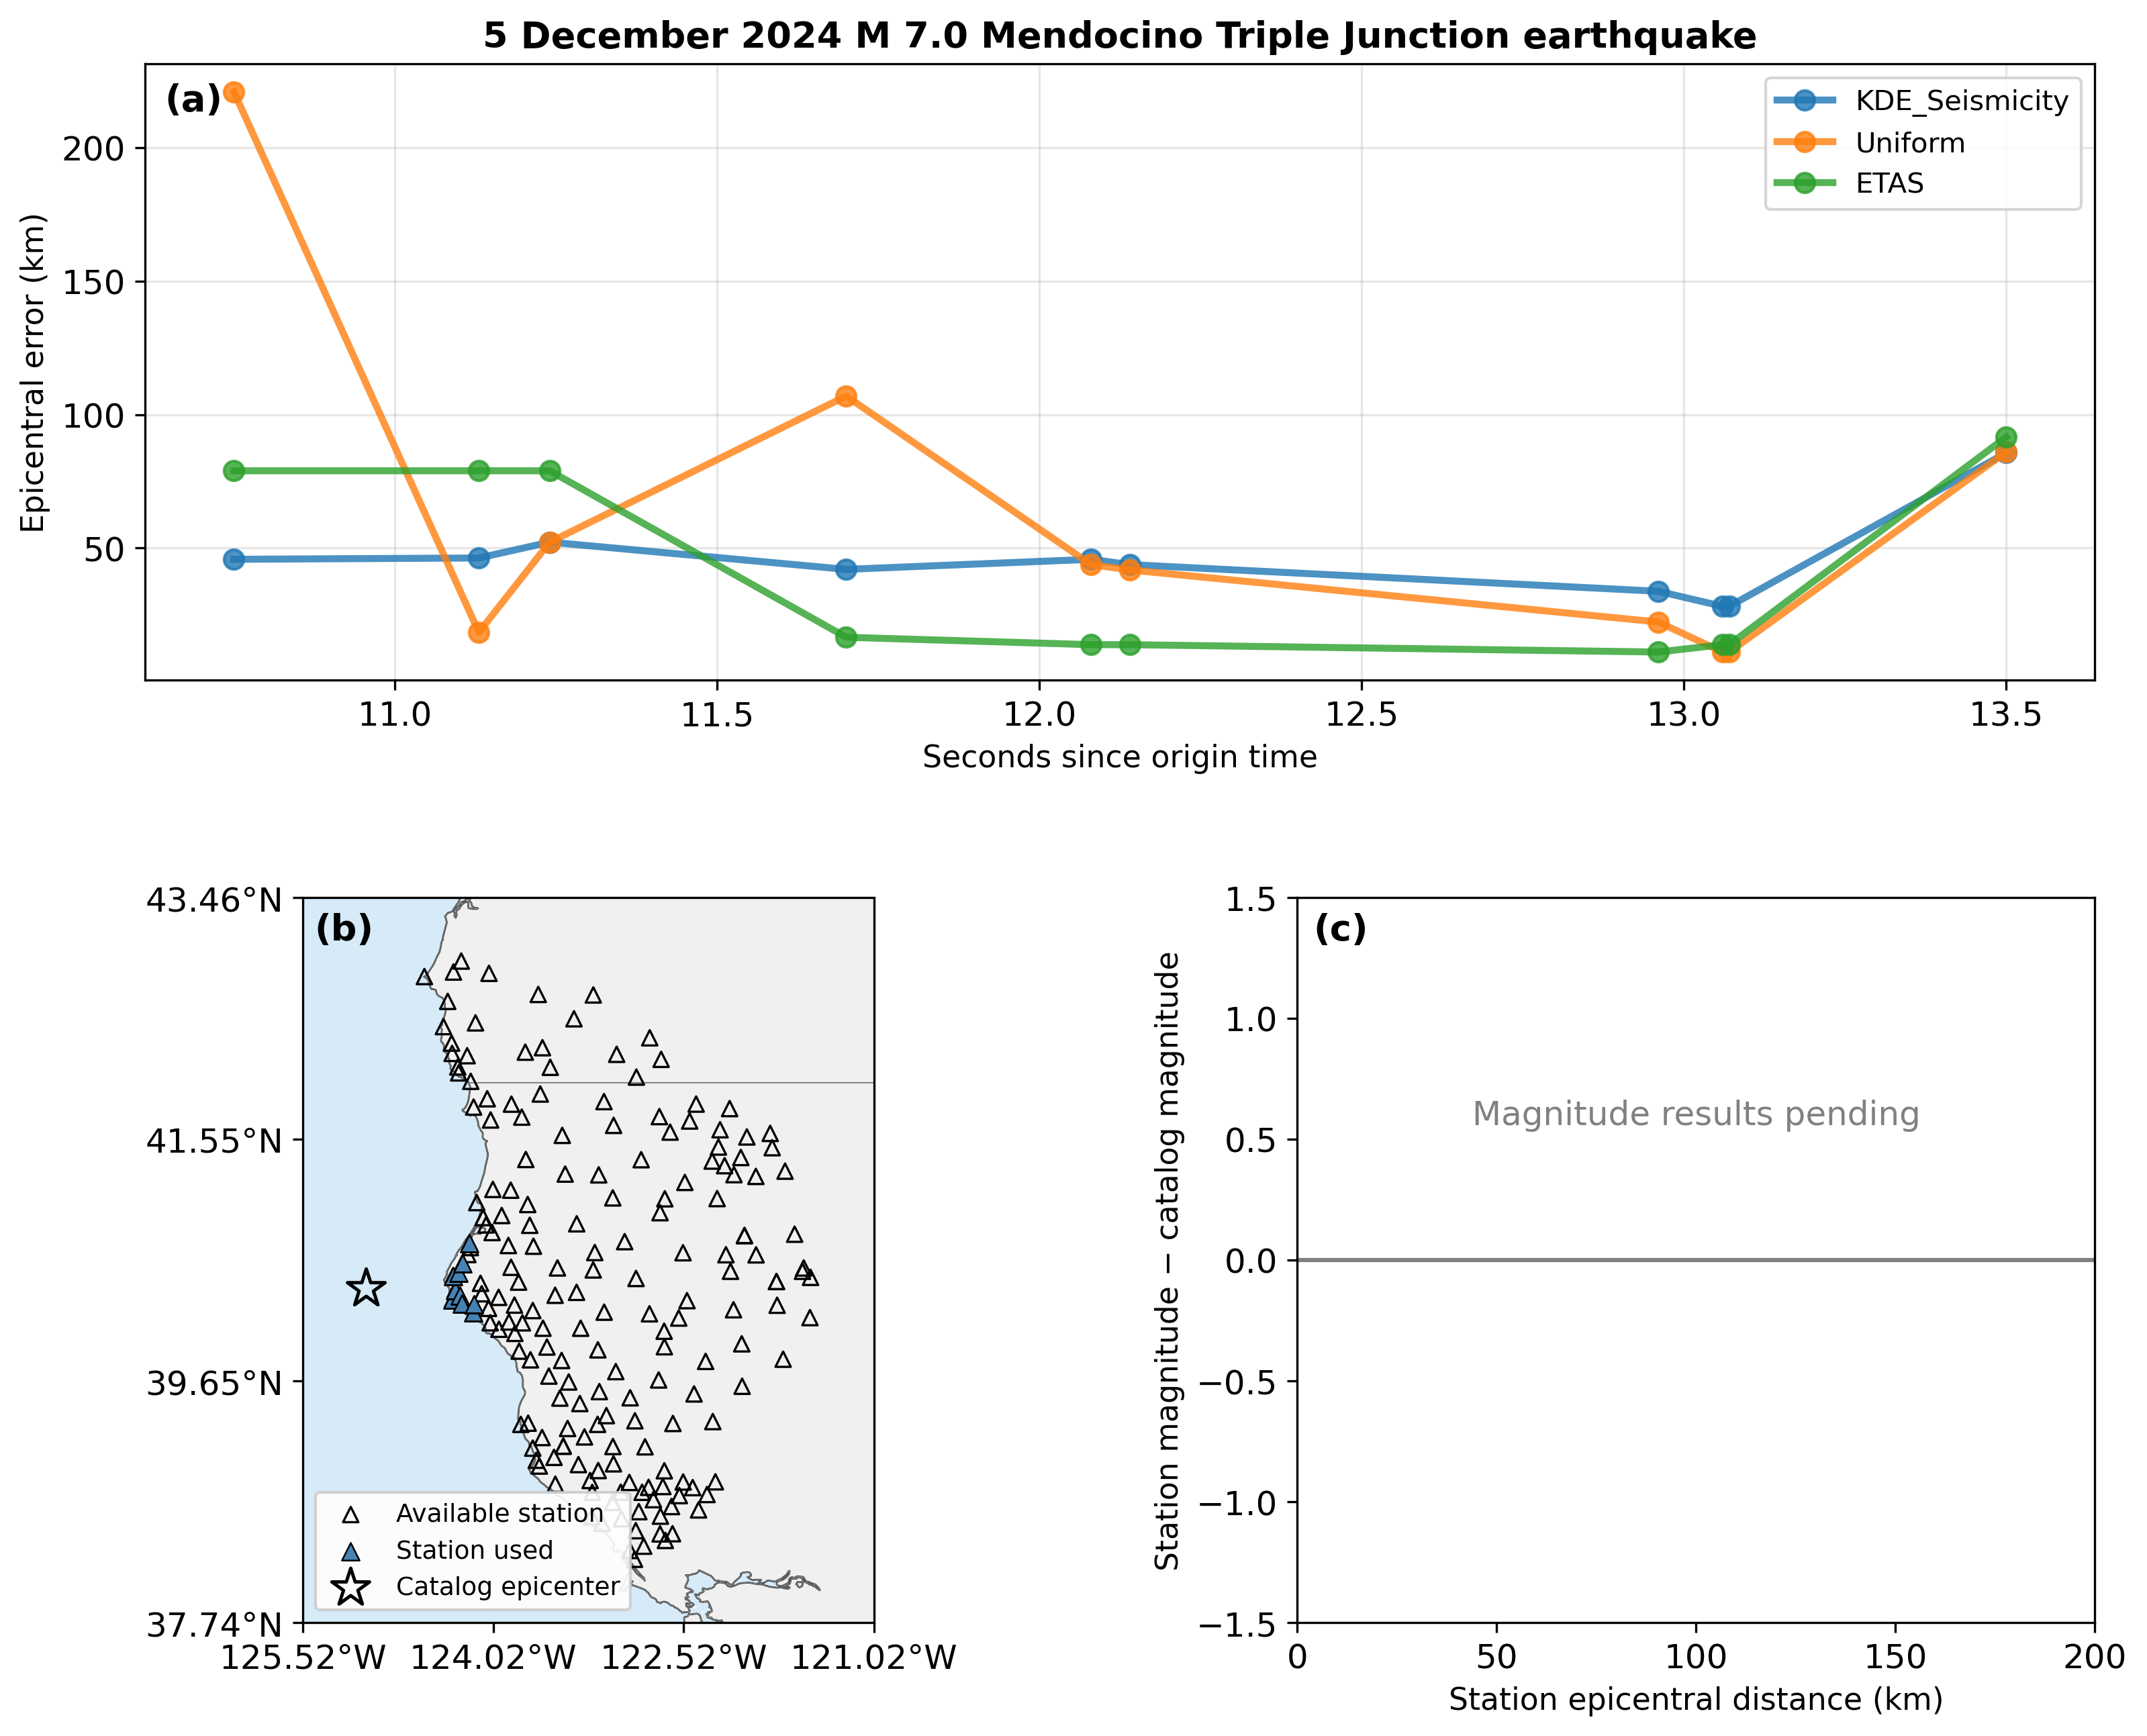

Here is the Python script that generated this plot:
#%%
# =============================================================================
# mtj_location_vs_time.py — paper figure: location error vs. time for the
# 2024 Mendocino Triple Junction M7 mainshock
# =============================================================================
# (a) Epicentral (MAP location) error of each prior vs. seconds since origin
#     time, one point per trigger version.
# (b) Map of the catalog epicenter, stations available at event time, and
#     stations used (the first N_USED triggers, i.e. the versions in (a)).
# (c) Placeholder for station magnitude vs. epicentral distance — no magnitude
#     results yet.
#
# Modeled on Fig. 7 (Anchorage) of the EPIC magnitude paper. Panel positions
# are set explicitly via AX_POS so the layout can be hand-tuned directly.
#
# Usage: run cell-by-cell, or top-to-bottom.
# =============================================================================

import os

import numpy as np
import pandas as pd
import matplotlib.pyplot as plt
import cartopy.crs as ccrs
import cartopy.feature as cfeature
from cartopy.mpl.ticker import LongitudeFormatter, LatitudeFormatter

from benchmark.runner import load_station_availability_cache

PROJECT_ROOT = os.path.dirname(os.path.dirname(os.path.abspath(__file__)))
OUTPUT_DIR   = os.path.dirname(os.path.abspath(__file__))

# ---------------------------------------------------------------------------
# Config — must match the case_studies.py runs these CSVs came from.
# ---------------------------------------------------------------------------
CASE_STUDY   = 'MTJ_2024_M7'
EVENT_ID     = 'nc75095651'   # the M7 mainshock
MAX_TRIGS    = 10
N_USED       = 10             # stations from the first N_USED triggers are "used" in (b)

column_err = 'map_err_km'

CS_DIR             = os.path.join(PROJECT_ROOT, 'results', 'california', 'case_studies', CASE_STUDY)
OUTPUT_DIR_STATIC  = os.path.join(CS_DIR, 'output', 'time_independent', f'max_trigs_{MAX_TRIGS}')
OUTPUT_DIR_DYNAMIC = os.path.join(CS_DIR, 'output', 'time_dependent',   f'max_trigs_{MAX_TRIGS}')
DATA_DIR           = os.path.join(PROJECT_ROOT, 'data', 'california', 'case_studies', CASE_STUDY)
CATALOG_PATH       = os.path.join(DATA_DIR, 'mtj_2024_m7.csv')
RUN_PATH           = os.path.join(DATA_DIR, 'run_files', f'{EVENT_ID}.run')
AVAIL_PATH         = os.path.join(DATA_DIR, 'station_availability_cache.parquet')

# Same prior order / colors as location_hist_case_study.py
PRIOR_SPECS = [
    {'name': name, 'csv': os.path.join(OUTPUT_DIR_STATIC, f'{name.lower()}_benchmark_results.csv')}
    for name in ('KDE_Seismicity', 'Uniform')
] + [
    {'name': 'ETAS', 'csv': os.path.join(OUTPUT_DIR_DYNAMIC, 'etas_dynamic_benchmark_results.csv')}
]
_colors = plt.cm.tab10.colors
COLOR_LOOKUP = {spec['name']: _colors[i % len(_colors)] for i, spec in enumerate(PRIOR_SPECS)}

plt.rcParams.update({
    'font.size':        12,
    'font.family':      'sans-serif',
    'axes.titlesize':   13,
    'axes.titleweight': 'bold',
    'axes.labelsize':   11,
    'figure.dpi':       150,
})

#%%
# ── Load catalog, trigger times, errors, stations ───────────────────────────
catalog = pd.read_csv(CATALOG_PATH)
event   = catalog[catalog['id'] == EVENT_ID].iloc[0]
origin_epoch = pd.Timestamp(event['time']).timestamp()
epi_lat, epi_lon = event['latitude'], event['longitude']

run_df = pd.read_csv(RUN_PATH)
run_df.columns = [c.replace(' ', '_') for c in run_df.columns]

# Version v's time = arrival of its newest trigger
version_time = run_df.groupby('version')['trigger_time'].max() - origin_epoch

errors = {}
for spec in PRIOR_SPECS:
    df = pd.read_csv(spec['csv'])
    df = df[df['event_id'] == EVENT_ID].sort_values('version')
    errors[spec['name']] = (version_time.reindex(df['version']).values, df[column_err].values)

used = run_df[run_df['version'] == N_USED - 1].drop_duplicates(subset='station')
available = load_station_availability_cache(AVAIL_PATH)[EVENT_ID]

#%%
# ── Build the figure ──────────────────────────────────────────────────────
# Exact per-panel placement [left, bottom, width, height] (figure fraction).
# Edit these directly to hand-tune the layout.
AX_POS = {
    'time': [0.08, 0.58, 0.88, 0.34],
    'map':  [0.06, 0.06, 0.44, 0.40],
    'mag':  [0.60, 0.06, 0.36, 0.40],
}

fig = plt.figure(figsize=(11, 9))

# -- (a) error vs. time -------------------------------------------------------
ax = fig.add_axes(AX_POS['time'])
for name, (t, err) in errors.items():
    ax.plot(t, err, '-o', color=COLOR_LOOKUP[name], lw=2.5, ms=7, alpha=0.8, label=name)
ax.set_xlabel('Seconds since origin time')
ax.set_ylabel('Epicentral error (km)')
ax.set_title(f"{pd.Timestamp(event['time']):%-d %B %Y} M {event['mag']:.1f} Mendocino Triple Junction earthquake")
ax.grid(True, alpha=0.3)
ax.legend(loc='upper right', fontsize=10)
ax.text(0.01, 0.97, '(a)', transform=ax.transAxes, ha='left', va='top', fontsize=13, fontweight='bold')

# -- (b) stations map ---------------------------------------------------------
proj = ccrs.PlateCarree()
ax_map = fig.add_axes(AX_POS['map'], projection=proj)

all_lons = np.concatenate([available['longitude'], used['longitude'], [epi_lon]])
all_lats = np.concatenate([available['latitude'],  used['latitude'],  [epi_lat]])
buf = 0.5
extent = [all_lons.min() - buf, all_lons.max() + buf, all_lats.min() - buf, all_lats.max() + buf]

ax_map.set_extent(extent, crs=proj)
ax_map.add_feature(cfeature.LAND,      facecolor='#f0f0f0', zorder=0)
ax_map.add_feature(cfeature.OCEAN,     facecolor='#d6eaf8', zorder=0)
ax_map.add_feature(cfeature.COASTLINE, linewidth=0.6, zorder=1)
ax_map.add_feature(cfeature.STATES,    linewidth=0.4, edgecolor='gray', zorder=1)

ax_map.scatter(available['longitude'], available['latitude'], marker='^', s=30,
               facecolors='none', edgecolors='k', linewidths=0.8,
               transform=proj, zorder=4, label='Available station')
ax_map.scatter(used['longitude'], used['latitude'], marker='^', s=40,
               color='steelblue', edgecolors='k', linewidths=0.6,
               transform=proj, zorder=5, label='Station used')
ax_map.scatter([epi_lon], [epi_lat], marker='*', s=200, facecolors='none',
               edgecolors='k', linewidths=1.2, transform=proj, zorder=6, label='Catalog epicenter')

ax_map.set_xticks(np.linspace(extent[0], extent[1], 4), crs=proj)
ax_map.set_yticks(np.linspace(extent[2], extent[3], 4), crs=proj)
ax_map.xaxis.set_major_formatter(LongitudeFormatter(number_format='.2f'))
ax_map.yaxis.set_major_formatter(LatitudeFormatter(number_format='.2f'))
ax_map.legend(loc='lower left', fontsize=9, framealpha=0.9)
ax_map.text(0.02, 0.98, '(b)', transform=ax_map.transAxes, ha='left', va='top', fontsize=13, fontweight='bold')

# -- (c) magnitude placeholder ------------------------------------------------
ax_mag = fig.add_axes(AX_POS['mag'])
ax_mag.axhline(0, color='gray', lw=1.5)
ax_mag.set_xlim(0, 200)
ax_mag.set_ylim(-1.5, 1.5)
ax_mag.set_xlabel('Station epicentral distance (km)')
ax_mag.set_ylabel('Station magnitude − catalog magnitude')
ax_mag.text(0.5, 0.7, 'Magnitude results pending', transform=ax_mag.transAxes,
            ha='center', va='center', fontsize=12, color='gray')
ax_mag.text(0.02, 0.98, '(c)', transform=ax_mag.transAxes, ha='left', va='top', fontsize=13, fontweight='bold')

fig.savefig(os.path.join(OUTPUT_DIR, 'mtj_location_vs_time.png'), dpi=300, bbox_inches='tight')
fig.savefig(os.path.join(OUTPUT_DIR, 'mtj_location_vs_time.pdf'), bbox_inches='tight')
plt.show()
